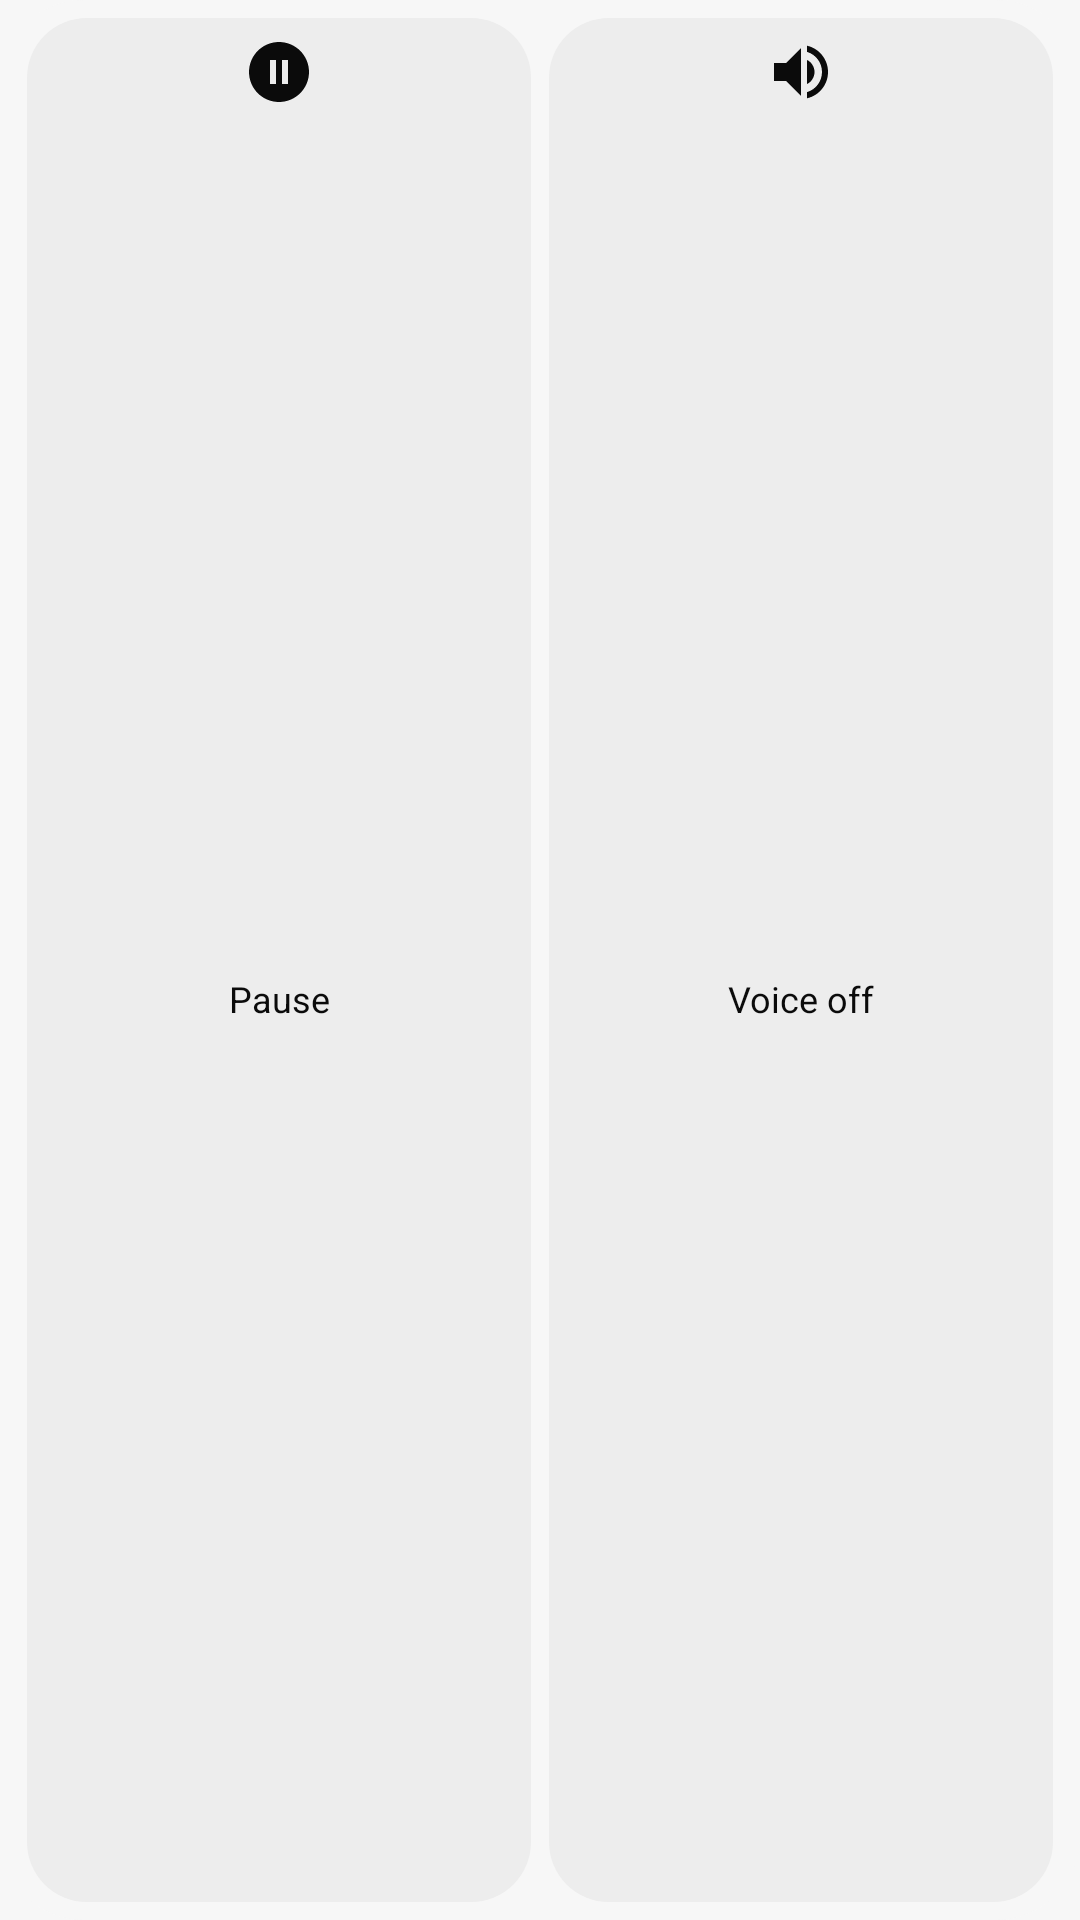

This screen was rendered from an Android layout file. Write that file and the resources it references.
<!-- AndroidManifest.xml: application theme Theme.MyCompanion -->
<!-- res/layout/widget_quick_actions.xml -->
<?xml version="1.0" encoding="utf-8"?>
<LinearLayout xmlns:android="http://schemas.android.com/apk/res/android"
    android:id="@android:id/background"
    android:layout_width="match_parent"
    android:layout_height="match_parent"
    android:background="@drawable/widget_background"
    android:gravity="center_vertical"
    android:orientation="horizontal"
    android:padding="6dp">

    <TextView
        android:id="@+id/widget_pause"
        style="@style/Widget.MyCompanion.Action"
        android:drawableTop="@drawable/ic_pause_tile"
        android:text="@string/widget_pause" />

    <TextView
        android:id="@+id/widget_voice"
        style="@style/Widget.MyCompanion.Action"
        android:drawableTop="@drawable/ic_widget_voice"
        android:text="@string/widget_voice_off" />
</LinearLayout>
<!-- resources referenced by this layout -->
<resources>
  <!-- drawable ic_pause_tile (drawable) -->
  <?xml version="1.0" encoding="utf-8"?>
  <vector xmlns:android="http://schemas.android.com/apk/res/android"
      android:width="24dp"
      android:height="24dp"
      android:viewportWidth="24"
      android:viewportHeight="24">
      <path
          android:fillColor="#FFFFFFFF"
          android:pathData="M12,2C6.48,2 2,6.48 2,12s4.48,10 10,10 10,-4.48 10,-10S17.52,2 12,2zM11,16L9,16L9,8h2v8zM15,16h-2L13,8h2v8z" />
  </vector>
  <!-- drawable ic_widget_voice (drawable) -->
  <?xml version="1.0" encoding="utf-8"?>
  <vector xmlns:android="http://schemas.android.com/apk/res/android"
      android:width="24dp"
      android:height="24dp"
      android:viewportWidth="24"
      android:viewportHeight="24">
      <path
          android:fillColor="#FFFFFFFF"
          android:pathData="M3,9v6h4l5,5L12,4L7,9L3,9zM16.5,12c0,-1.77 -1.02,-3.29 -2.5,-4.03v8.05c1.48,-0.73 2.5,-2.25 2.5,-4.02zM14,3.23v2.06c2.89,0.86 5,3.54 5,6.71s-2.11,5.85 -5,6.71v2.06c4.01,-0.91 7,-4.49 7,-8.77s-2.99,-7.86 -7,-8.77z" />
  </vector>
  <!-- drawable widget_background (drawable) -->
  <?xml version="1.0" encoding="utf-8"?>
  <shape xmlns:android="http://schemas.android.com/apk/res/android"
      android:shape="rectangle">
      <solid android:color="@color/widget_background" />
      <corners android:radius="@android:dimen/system_app_widget_background_radius" />
  </shape>
  <string name="widget_pause">Pause</string>
  <string name="widget_voice_off">Voice off</string>
  <style name="Widget.MyCompanion.Action" parent="">
          <item name="android:layout_width">0dp</item>
          <item name="android:layout_height">match_parent</item>
          <item name="android:layout_weight">1</item>
          <item name="android:layout_marginStart">3dp</item>
          <item name="android:layout_marginEnd">3dp</item>
          <item name="android:background">@drawable/widget_action_background</item>
          <item name="android:drawableTint">@color/widget_text</item>
          <item name="android:drawablePadding">2dp</item>
          <item name="android:gravity">center</item>
          <item name="android:maxLines">1</item>
          <item name="android:ellipsize">end</item>
          <item name="android:paddingTop">6dp</item>
          <item name="android:paddingBottom">6dp</item>
          <item name="android:textColor">@color/widget_text</item>
          <item name="android:textSize">12sp</item>
      </style>
  <style name="Theme.MyCompanion" parent="android:Theme.Material.Light.NoActionBar">
          <item name="android:windowBackground">#F7F7F7</item>
          
          <item name="android:windowSplashScreenBackground">#F7F7F7</item>
          <item name="android:windowSplashScreenAnimatedIcon">@drawable/splash_buddy</item>
          <item name="android:windowSplashScreenAnimationDuration">1000</item>
          <item name="android:windowSplashScreenIconBackgroundColor">@color/launcher_background</item>
      </style>
  <color name="widget_background">#F7F7F7</color>
  <!-- drawable widget_action_background (drawable) -->
  <?xml version="1.0" encoding="utf-8"?>
  <shape xmlns:android="http://schemas.android.com/apk/res/android"
      android:shape="rectangle">
      <solid android:color="@color/widget_action" />
      <corners android:radius="@android:dimen/system_app_widget_inner_radius" />
  </shape>
  <color name="widget_text">#0B0B0B</color>
  <!-- drawable splash_buddy: vector/xml drawable (drawable, 9255 chars, omitted) -->
  <color name="launcher_background">#0B0B0B</color>
  <color name="widget_action">#EDEDED</color>
</resources>
